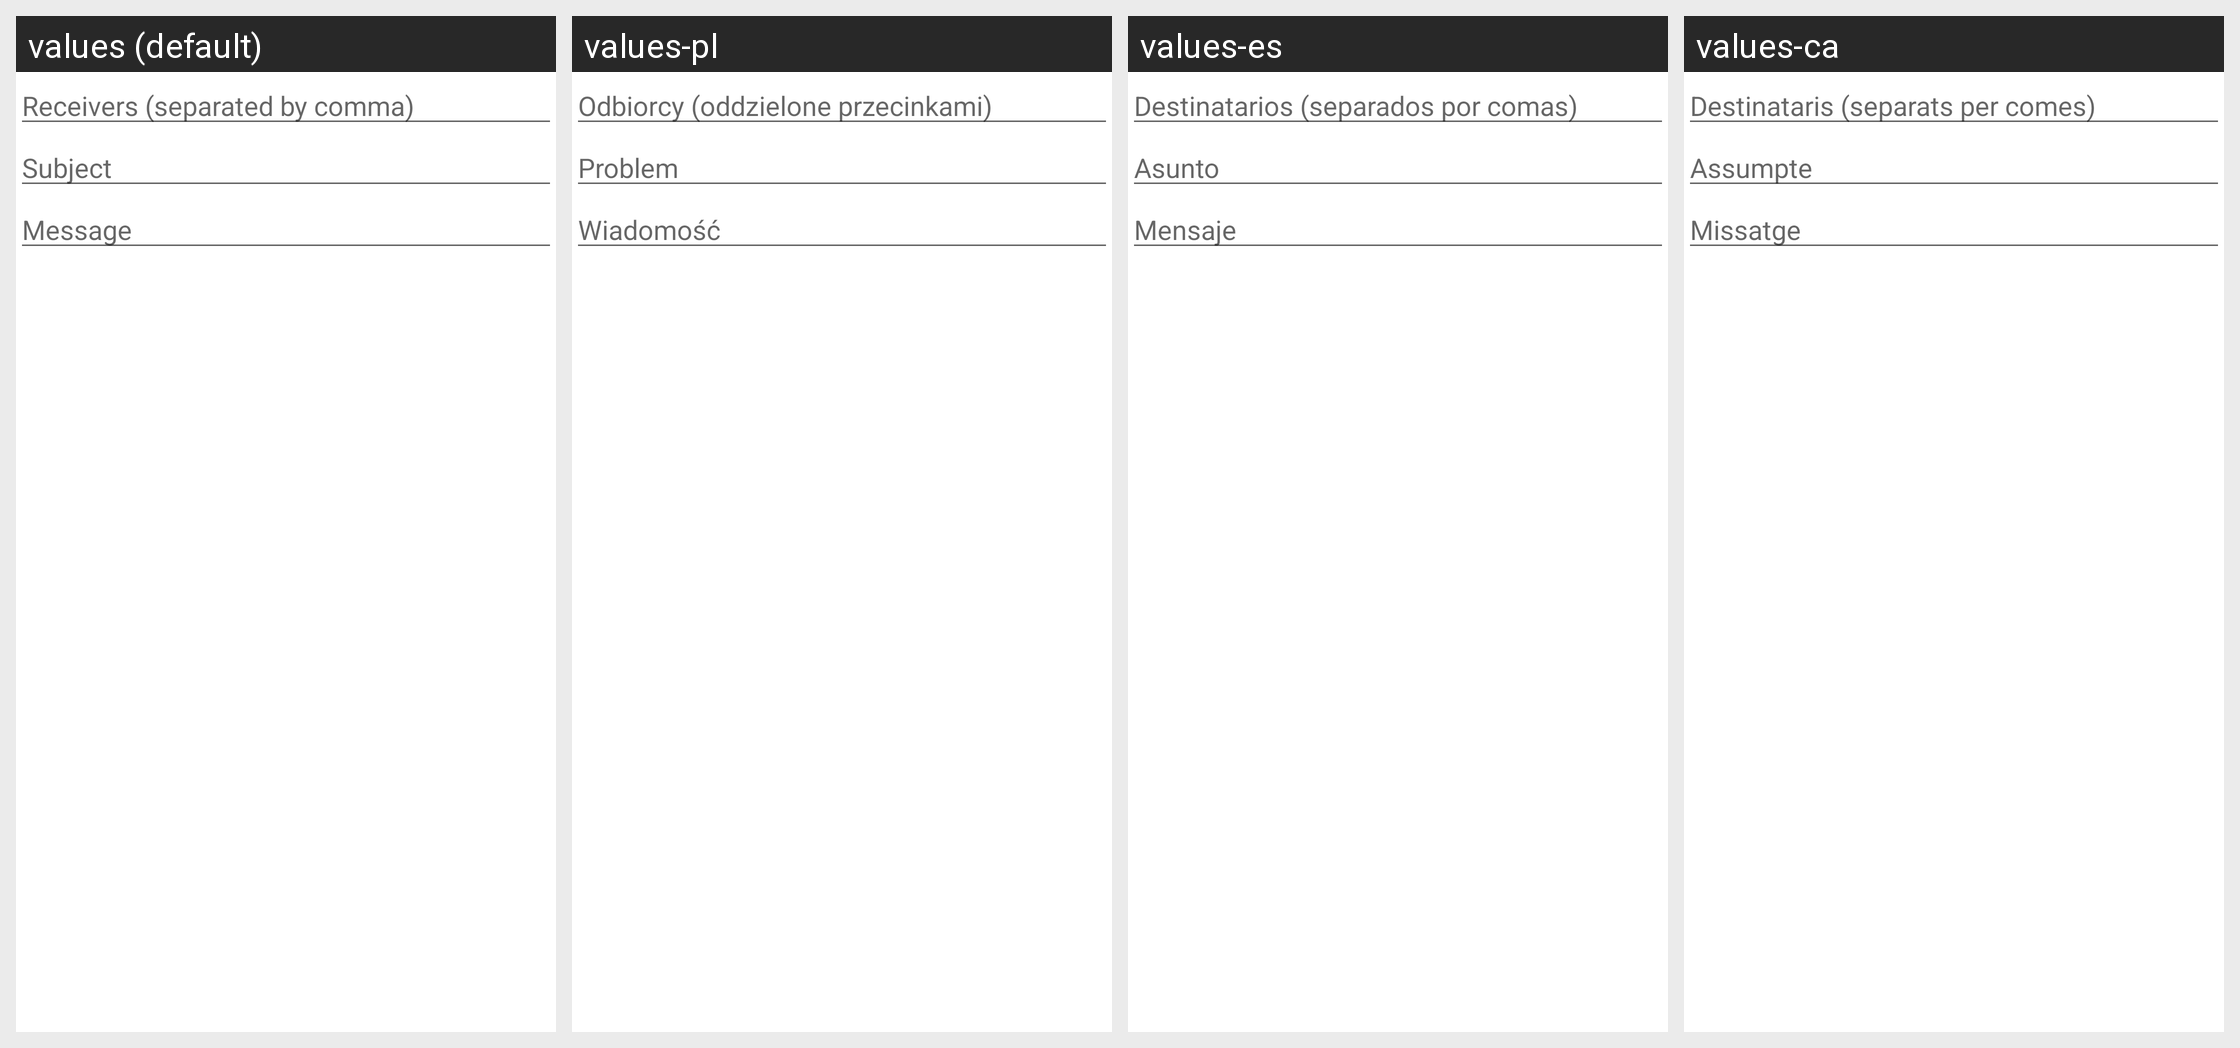

The same Android screen rendered under several of its app's locales, left to right. List the strings drawn on it with the default value and each locale's translation.
Android screen res/layout/messages_screen.xml rendered under 4 locales, left to right: values (default), values-pl, values-es, values-ca. Device: Nexus 5 (rendered at 1080×1920; each locale shown at half size, 540×960, under a caption strip naming it); theme Theme.AppCompat.Light.
Other locales in the repository, not shown: values-de, values-fr, values-it, values-pt.
Strings drawn on this screen, with the default value and each locale's value (text and hints the layout hard-codes, and strings that could not be matched under every locale, appear in the picture but are not listed):

message_receivers_title
  values: Receivers (separated by comma)
  values-pl: Odbiorcy (oddzielone przecinkami)
  values-es: Destinatarios (separados por comas)
  values-ca: Destinataris (separats per comes)

message_subject_title
  values: Subject
  values-pl: Problem
  values-es: Asunto
  values-ca: Assumpte

message_body_title
  values: Message
  values-pl: Wiadomość
  values-es: Mensaje
  values-ca: Missatge
